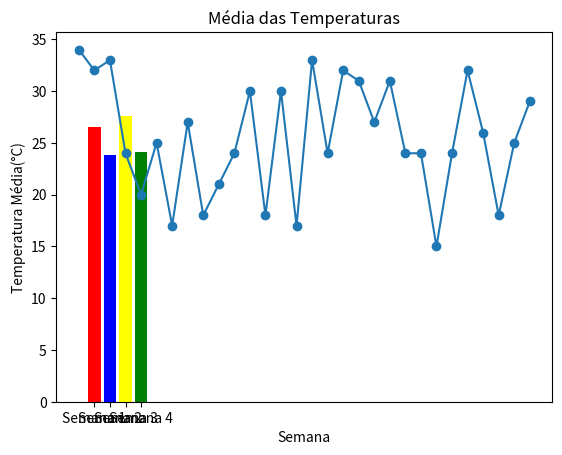

Python code for this plot:
import numpy as np
import matplotlib.pyplot as plt

temperaturas = np.random.randint(15, 35, size=30)

print(temperaturas)

#Calcule a temperatura média do mês

print(f"{np.mean(temperaturas):.2f}°C")

#Identifique a temperatura mais e mais baixa

menor = temperaturas.min()
maior = temperaturas.max()
print(f"Menor: {menor} | Maior: {maior}")

#Calcule a mediana das temperaturas

print(np.median(temperaturas))

#Manipulação de Dados
#Apresentar uma lista contendo apenas as ocorrências de temperatura iguais ou acima de 30°C.

maioresDe30 = temperaturas[temperaturas >= 30]
print(maioresDe30)
print(temperaturas[temperaturas >= 30])

#Crie uma nova lista das temperaturas na escala Fahrenheit
#tf = (tc * 9 / 5) + 32

fahrenheit = (temperaturas * 9 / 5) + 32
print(temperaturas)
print(fahrenheit)

#Gráfico das temperaturas

plt.plot(temperaturas, marker='o')
plt.title('Temperaturas diárias ao longo do mês')
plt.xlabel("Dia")
plt.ylabel("Temperatura (°C)")
plt.show()

#Divida as temperaturas em 4 sets que equivalem às 4 semanas de um mês

semanas = np.array_split(temperaturas, 4)
print(semanas)

mediasSemanais = [np.mean(semana) for semana in semanas]
print(mediasSemanais)

plt.bar(range(1, 5), mediasSemanais, color=['red', 'blue', 'yellow', 'green'])
plt.title("Média das Temperaturas")
plt.xlabel("Semana")
plt.ylabel("Temperatura Média(°C)")
plt.xticks(range(1, 5), ['Semana 1', 'Semana 2', 'Semana 3', 'Semana 4'])
plt.show()
